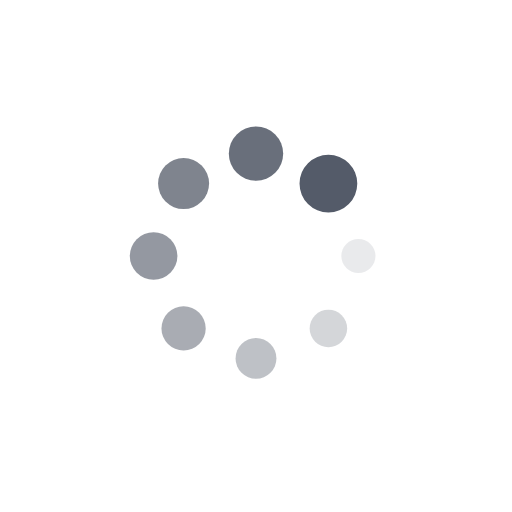
t = 0.00 s
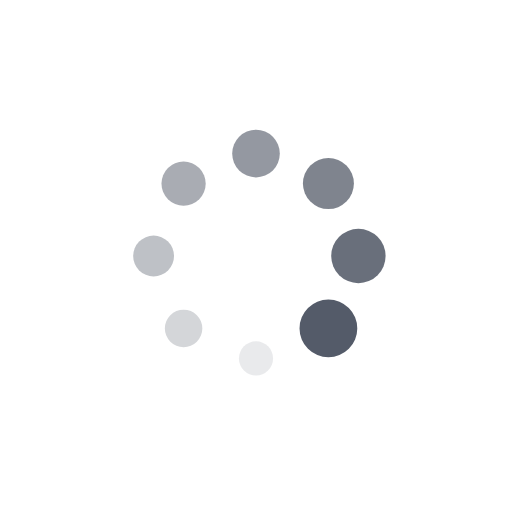
t = 0.25 s
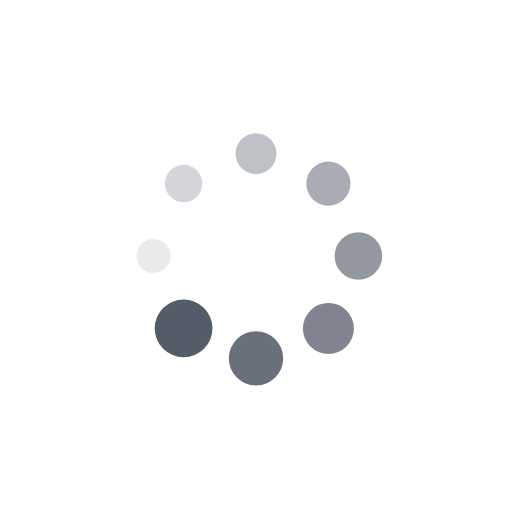
t = 0.50 s
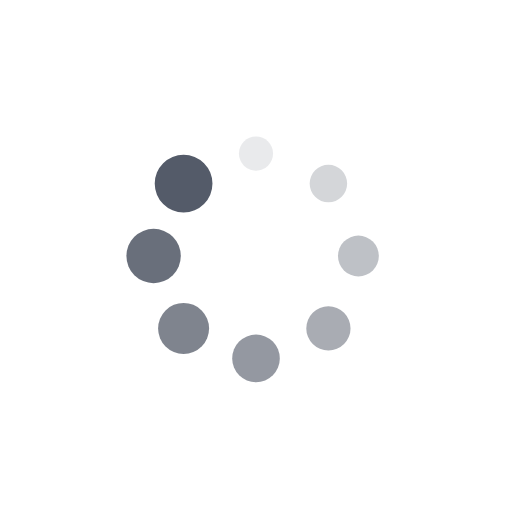
t = 0.75 s

The animated SVG that drew these frames (rendered in a browser with its animation timeline set to each time). Animation: 16 SMIL elements (animate=8,animateTransform=8); one cycle of 1.00 s, repeats indefinitely.

<svg xmlns="http://www.w3.org/2000/svg" xmlns:xlink="http://www.w3.org/1999/xlink" style="margin: auto; background: none; display: block; shape-rendering: auto;" width="328px" height="328px" viewBox="0 0 100 100" preserveAspectRatio="xMidYMid">
<g transform="translate(70,50)">
<g transform="rotate(0)">
<circle cx="0" cy="0" r="3" fill="#545b69" fill-opacity="1">
  <animateTransform attributeName="transform" type="scale" begin="-0.875s" values="1.8800000000000001 1.8800000000000001;1 1" keyTimes="0;1" dur="1s" repeatCount="indefinite"></animateTransform>
  <animate attributeName="fill-opacity" keyTimes="0;1" dur="1s" repeatCount="indefinite" values="1;0" begin="-0.875s"></animate>
</circle>
</g>
</g><g transform="translate(64.14213562373095,64.14213562373095)">
<g transform="rotate(45)">
<circle cx="0" cy="0" r="3" fill="#545b69" fill-opacity="0.875">
  <animateTransform attributeName="transform" type="scale" begin="-0.75s" values="1.8800000000000001 1.8800000000000001;1 1" keyTimes="0;1" dur="1s" repeatCount="indefinite"></animateTransform>
  <animate attributeName="fill-opacity" keyTimes="0;1" dur="1s" repeatCount="indefinite" values="1;0" begin="-0.75s"></animate>
</circle>
</g>
</g><g transform="translate(50,70)">
<g transform="rotate(90)">
<circle cx="0" cy="0" r="3" fill="#545b69" fill-opacity="0.75">
  <animateTransform attributeName="transform" type="scale" begin="-0.625s" values="1.8800000000000001 1.8800000000000001;1 1" keyTimes="0;1" dur="1s" repeatCount="indefinite"></animateTransform>
  <animate attributeName="fill-opacity" keyTimes="0;1" dur="1s" repeatCount="indefinite" values="1;0" begin="-0.625s"></animate>
</circle>
</g>
</g><g transform="translate(35.85786437626905,64.14213562373095)">
<g transform="rotate(135)">
<circle cx="0" cy="0" r="3" fill="#545b69" fill-opacity="0.625">
  <animateTransform attributeName="transform" type="scale" begin="-0.5s" values="1.8800000000000001 1.8800000000000001;1 1" keyTimes="0;1" dur="1s" repeatCount="indefinite"></animateTransform>
  <animate attributeName="fill-opacity" keyTimes="0;1" dur="1s" repeatCount="indefinite" values="1;0" begin="-0.5s"></animate>
</circle>
</g>
</g><g transform="translate(30,50)">
<g transform="rotate(180)">
<circle cx="0" cy="0" r="3" fill="#545b69" fill-opacity="0.5">
  <animateTransform attributeName="transform" type="scale" begin="-0.375s" values="1.8800000000000001 1.8800000000000001;1 1" keyTimes="0;1" dur="1s" repeatCount="indefinite"></animateTransform>
  <animate attributeName="fill-opacity" keyTimes="0;1" dur="1s" repeatCount="indefinite" values="1;0" begin="-0.375s"></animate>
</circle>
</g>
</g><g transform="translate(35.85786437626905,35.85786437626905)">
<g transform="rotate(225)">
<circle cx="0" cy="0" r="3" fill="#545b69" fill-opacity="0.375">
  <animateTransform attributeName="transform" type="scale" begin="-0.25s" values="1.8800000000000001 1.8800000000000001;1 1" keyTimes="0;1" dur="1s" repeatCount="indefinite"></animateTransform>
  <animate attributeName="fill-opacity" keyTimes="0;1" dur="1s" repeatCount="indefinite" values="1;0" begin="-0.25s"></animate>
</circle>
</g>
</g><g transform="translate(49.99999999999999,30)">
<g transform="rotate(270)">
<circle cx="0" cy="0" r="3" fill="#545b69" fill-opacity="0.25">
  <animateTransform attributeName="transform" type="scale" begin="-0.125s" values="1.8800000000000001 1.8800000000000001;1 1" keyTimes="0;1" dur="1s" repeatCount="indefinite"></animateTransform>
  <animate attributeName="fill-opacity" keyTimes="0;1" dur="1s" repeatCount="indefinite" values="1;0" begin="-0.125s"></animate>
</circle>
</g>
</g><g transform="translate(64.14213562373095,35.85786437626905)">
<g transform="rotate(315)">
<circle cx="0" cy="0" r="3" fill="#545b69" fill-opacity="0.125">
  <animateTransform attributeName="transform" type="scale" begin="0s" values="1.8800000000000001 1.8800000000000001;1 1" keyTimes="0;1" dur="1s" repeatCount="indefinite"></animateTransform>
  <animate attributeName="fill-opacity" keyTimes="0;1" dur="1s" repeatCount="indefinite" values="1;0" begin="0s"></animate>
</circle>
</g>
</g>
</svg>
